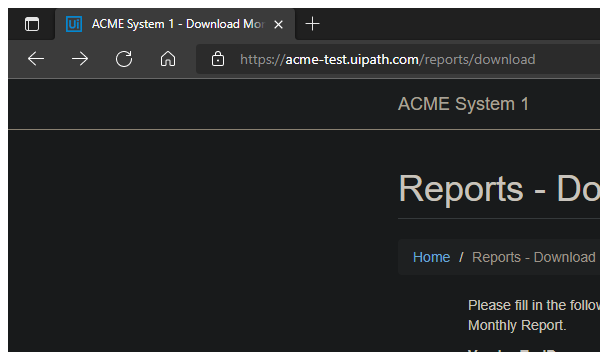
Task: Download all the monthly reports for a specific vendor and generate yearly report
Workflow: ACME_UploadYearlyReport

Step 1 [try]: Attach Browser - ACME web page in window 'ACME System 1 -*' (msedge.exe)

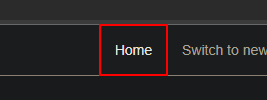
Step 2 [try]: click on the link 'Home'

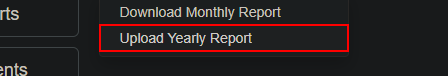
Step 3: click on the link 'Upload Yearly Report' in window 'ACME System 1 - Dashboard' (msedge.exe)

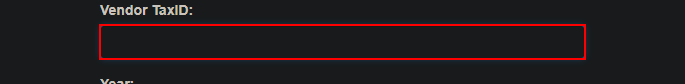
Step 4 [try]: type [in_TaxID] into the text box 'vendorTaxID' in window 'ACME System 1 - Upload Yearly Report' (msedge.exe)

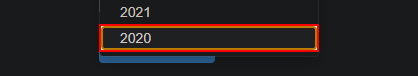
Step 5: click on the link in window 'ACME System 1 - Upload Yearly Report' (msedge.exe)

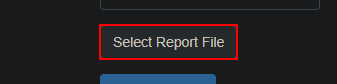
Step 6: click on the label '*Select Report *' in window 'ACME System 1 - Upload Yearly Report' (msedge.exe)

Step 7: type "[Directory.GetCurrentDirectory+"\"+in_TaxID+ "\Yealy-Report-" + (Now.Year-1).ToString + "-" + in_TaxID + ".xlsx"]" in window 'Open' (msedge.exe) (no picture)

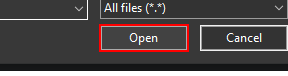
Step 8: click in window 'Open' (msedge.exe)

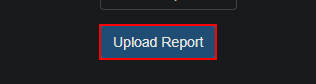
Step 9: click on the button in window 'ACME System 1 - Upload Yearly Report' (msedge.exe)

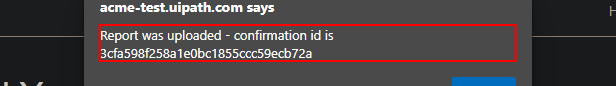
Step 10: get-text from the text 'Report was uploaded - confirmation id is*' (msedge.exe)

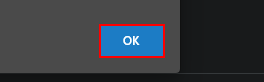
Step 11: click on the push button (msedge.exe)
